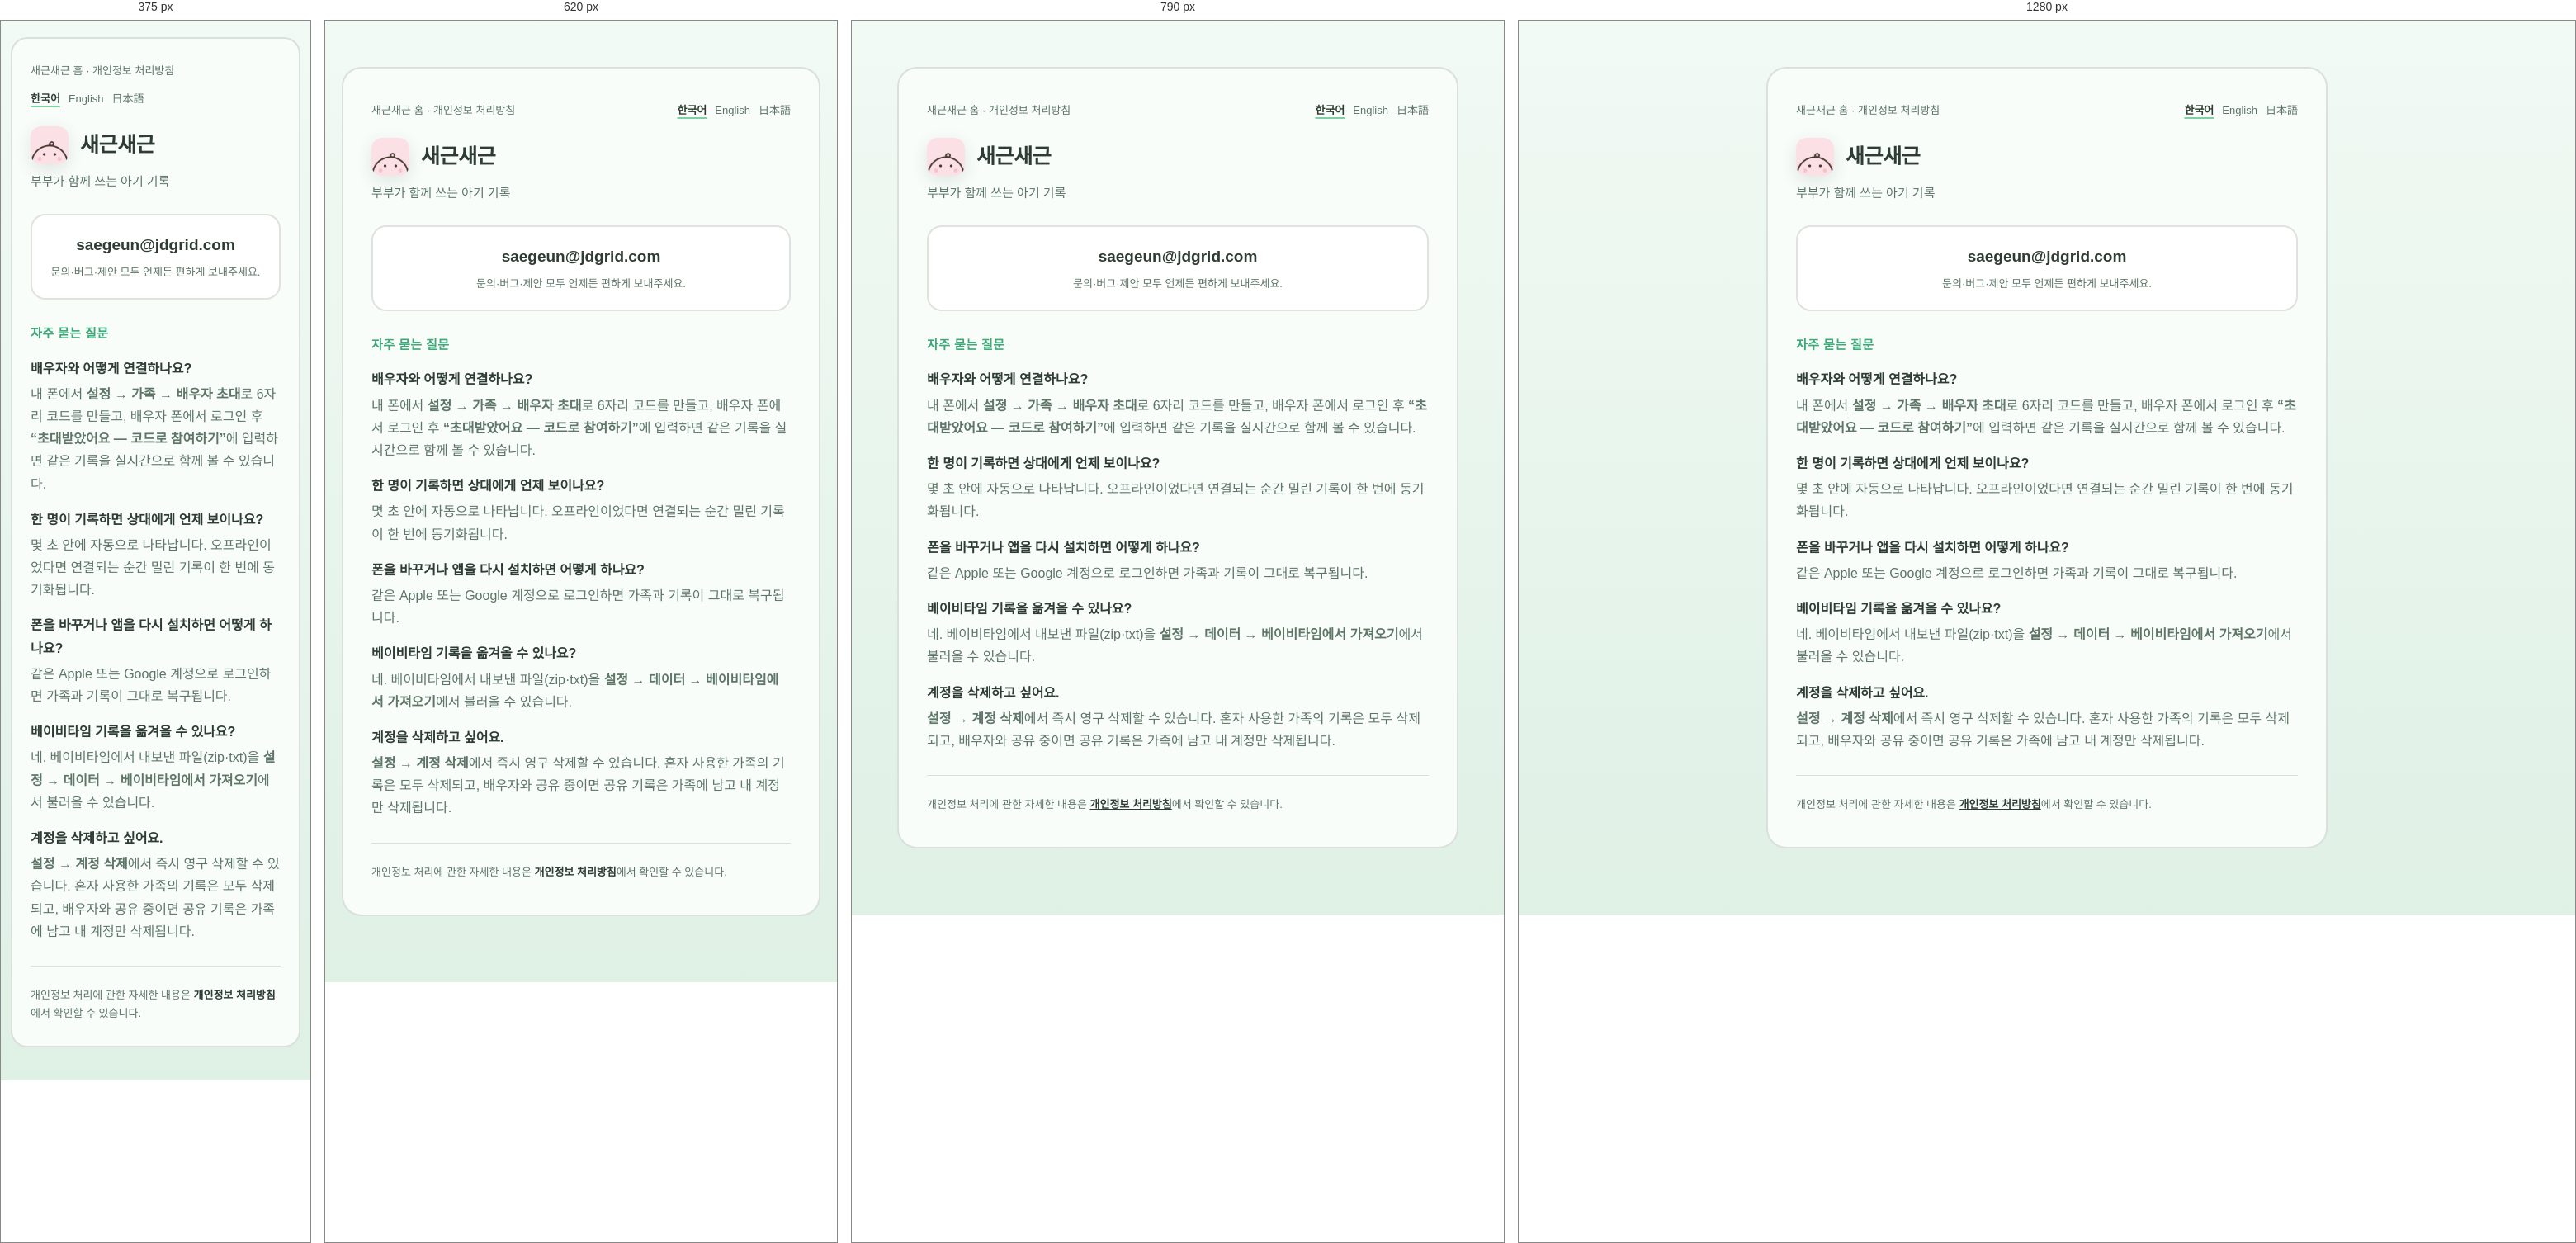
Rendered at 375 px, 620 px, 790 px and 1280 px, left to right.

<!-- file: index.html -->
<!doctype html>
<html lang="ko">
<head>
  <meta charset="utf-8">
  <meta name="viewport" content="width=device-width, initial-scale=1">
  <meta name="description" content="새근새근 앱의 자주 묻는 질문과 고객 지원 안내입니다.">
  <title>지원 — 새근새근 (Saegeun)</title>
  <link rel="canonical" href="https://apps.jdgrid.com/saegeun/support/ko/">
  <link rel="alternate" hreflang="ko" href="https://apps.jdgrid.com/saegeun/support/ko/">
  <link rel="alternate" hreflang="en" href="https://apps.jdgrid.com/saegeun/support/en/">
  <link rel="alternate" hreflang="ja" href="https://apps.jdgrid.com/saegeun/support/ja/">
  <link rel="alternate" hreflang="x-default" href="https://apps.jdgrid.com/saegeun/support/">
  <link rel="stylesheet" href="../../assets/site.css">
  <script defer src="../../assets/locale.js"></script>
</head>
<body>
  <main class="card">
    <header class="page-header">
      <p class="crumb"><a href="../../ko/">새근새근 홈</a> · <a href="../../privacy/ko/">개인정보 처리방침</a></p>
      <nav class="language-nav" aria-label="언어 선택">
        <a href="../ko/" data-locale="ko" lang="ko" aria-current="page">한국어</a>
        <a href="../en/" data-locale="en" lang="en">English</a>
        <a href="../ja/" data-locale="ja" lang="ja">日本語</a>
      </nav>
    </header>

    <div class="hero">
      <img class="page-app-icon" src="../../assets/media/app-icon.png" width="46" height="46" alt="">
      <h1>새근새근</h1>
    </div>
    <p class="tag">부부가 함께 쓰는 아기 기록</p>

    <section class="contact" aria-label="문의하기">
      <a href="mailto:saegeun@jdgrid.com?subject=%5B%EC%83%88%EA%B7%BC%EC%83%88%EA%B7%BC%5D%20%EB%AC%B8%EC%9D%98&amp;body=%EC%95%84%EB%9E%98%20%EB%82%B4%EC%9A%A9%EC%9D%84%20%ED%95%A8%EA%BB%98%20%EC%A0%81%EC%96%B4%20%EB%B3%B4%EB%82%B4%EC%A3%BC%EC%8B%9C%EB%A9%B4%20%EB%8D%94%20%EB%B9%A8%EB%A6%AC%20%EB%8F%84%EC%99%80%EB%93%9C%EB%A6%B4%20%EC%88%98%20%EC%9E%88%EC%96%B4%EC%9A%94.%0A%0A%EB%AC%B8%EC%9D%98%20%EB%82%B4%EC%9A%A9%3A%0A%0A%0A%EA%B8%B0%EA%B8%B0%20%28%EC%98%88%3A%20iPhone%2015%29%3A%0AOS%20%EB%B2%84%EC%A0%84%3A%0A%EC%95%B1%20%EB%B2%84%EC%A0%84%3A%0A">saegeun@jdgrid.com</a>
      <div class="contact-note">문의·버그·제안 모두 언제든 편하게 보내주세요.</div>
    </section>

    <section aria-labelledby="faq-title">
      <h2 id="faq-title">자주 묻는 질문</h2>

      <p class="question">배우자와 어떻게 연결하나요?</p>
      <p class="answer">내 폰에서 <strong>설정 → 가족 → 배우자 초대</strong>로 6자리 코드를 만들고, 배우자 폰에서 로그인 후 <strong>“초대받았어요 — 코드로 참여하기”</strong>에 입력하면 같은 기록을 실시간으로 함께 볼 수 있습니다.</p>

      <p class="question">한 명이 기록하면 상대에게 언제 보이나요?</p>
      <p class="answer">몇 초 안에 자동으로 나타납니다. 오프라인이었다면 연결되는 순간 밀린 기록이 한 번에 동기화됩니다.</p>

      <p class="question">폰을 바꾸거나 앱을 다시 설치하면 어떻게 하나요?</p>
      <p class="answer">같은 Apple 또는 Google 계정으로 로그인하면 가족과 기록이 그대로 복구됩니다.</p>

      <p class="question">베이비타임 기록을 옮겨올 수 있나요?</p>
      <p class="answer">네. 베이비타임에서 내보낸 파일(zip·txt)을 <strong>설정 → 데이터 → 베이비타임에서 가져오기</strong>에서 불러올 수 있습니다.</p>

      <p class="question">계정을 삭제하고 싶어요.</p>
      <p class="answer"><strong>설정 → 계정 삭제</strong>에서 즉시 영구 삭제할 수 있습니다. 혼자 사용한 가족의 기록은 모두 삭제되고, 배우자와 공유 중이면 공유 기록은 가족에 남고 내 계정만 삭제됩니다.</p>
    </section>

    <footer class="page-footer">
      개인정보 처리에 관한 자세한 내용은 <a href="../../privacy/ko/">개인정보 처리방침</a>에서 확인할 수 있습니다.
    </footer>
  </main>
</body>
</html>


/* @media block from site.css */
@media (max-width: 560px) {
  body {
    padding: 20px 12px 40px;
  }

  .card {
    padding: 28px 22px;
    border-radius: 20px;
  }

  .page-header {
    display: block;
  }

  .language-nav {
    justify-content: flex-start;
    margin-top: 12px;
  }
}

/* @media block from site.css */
@media (max-width: 900px) {
  .marketing-hero {
    grid-template-columns: 1fr;
    padding-top: 64px;
    text-align: center;
  }

  .hero-description {
    margin-inline: auto;
  }

  .download-row {
    justify-content: center;
  }

  .hero-visual {
    width: min(530px, 100%);
    margin: 0 auto;
  }

  .feature-grid {
    grid-template-columns: 1fr;
  }

  .feature-card {
    min-height: 0;
  }
}

/* @media block from site.css */
@media (max-width: 680px) {
  .marketing-shell {
    width: min(100% - 28px, 1160px);
  }

  .site-nav {
    align-items: flex-start;
    padding: 16px 0;
  }

  .brand span {
    display: none;
  }

  .nav-actions {
    align-items: flex-end;
    flex-direction: column-reverse;
    gap: 8px;
  }

  .marketing-page .language-nav {
    margin-top: 0;
  }

  .marketing-hero {
    min-height: 0;
    gap: 24px;
    padding: 60px 0 68px;
  }

  .marketing-hero h1 {
    font-size: clamp(42px, 13vw, 58px);
    letter-spacing: -2.7px;
  }

  .hero-description {
    margin-top: 22px;
    font-size: 17px;
  }

  .download-row {
    flex-direction: column;
  }

  .hero-visual {
    min-height: 500px;
  }

  .hero-shot-primary {
    left: 4%;
    width: min(255px, 68%);
  }

  .hero-shot-secondary {
    right: 2%;
    width: min(180px, 48%);
  }

  .proof-list {
    grid-template-columns: repeat(2, 1fr);
    gap: 18px 0;
  }

  .proof-list li:nth-child(2) {
    border-right: 0;
  }

  .marketing-section {
    padding: 82px 0;
  }

  .section-heading {
    margin-bottom: 38px;
  }

  .section-heading h2 {
    font-size: 35px;
    letter-spacing: -1.4px;
  }

  .feature-card {
    padding: 26px;
    border-radius: 24px;
  }

  .screen-gallery {
    grid-auto-columns: 230px;
    width: 100%;
    padding-inline: 14px;
    scroll-padding-inline: 14px;
  }

  .screen-gallery::before,
  .screen-gallery::after {
    display: none;
  }

  .trust-panel {
    grid-template-columns: 1fr;
    gap: 28px;
    border-radius: 28px;
  }

  .text-cta {
    width: 100%;
  }

  .footer-main {
    align-items: flex-start;
    flex-direction: column;
  }
}